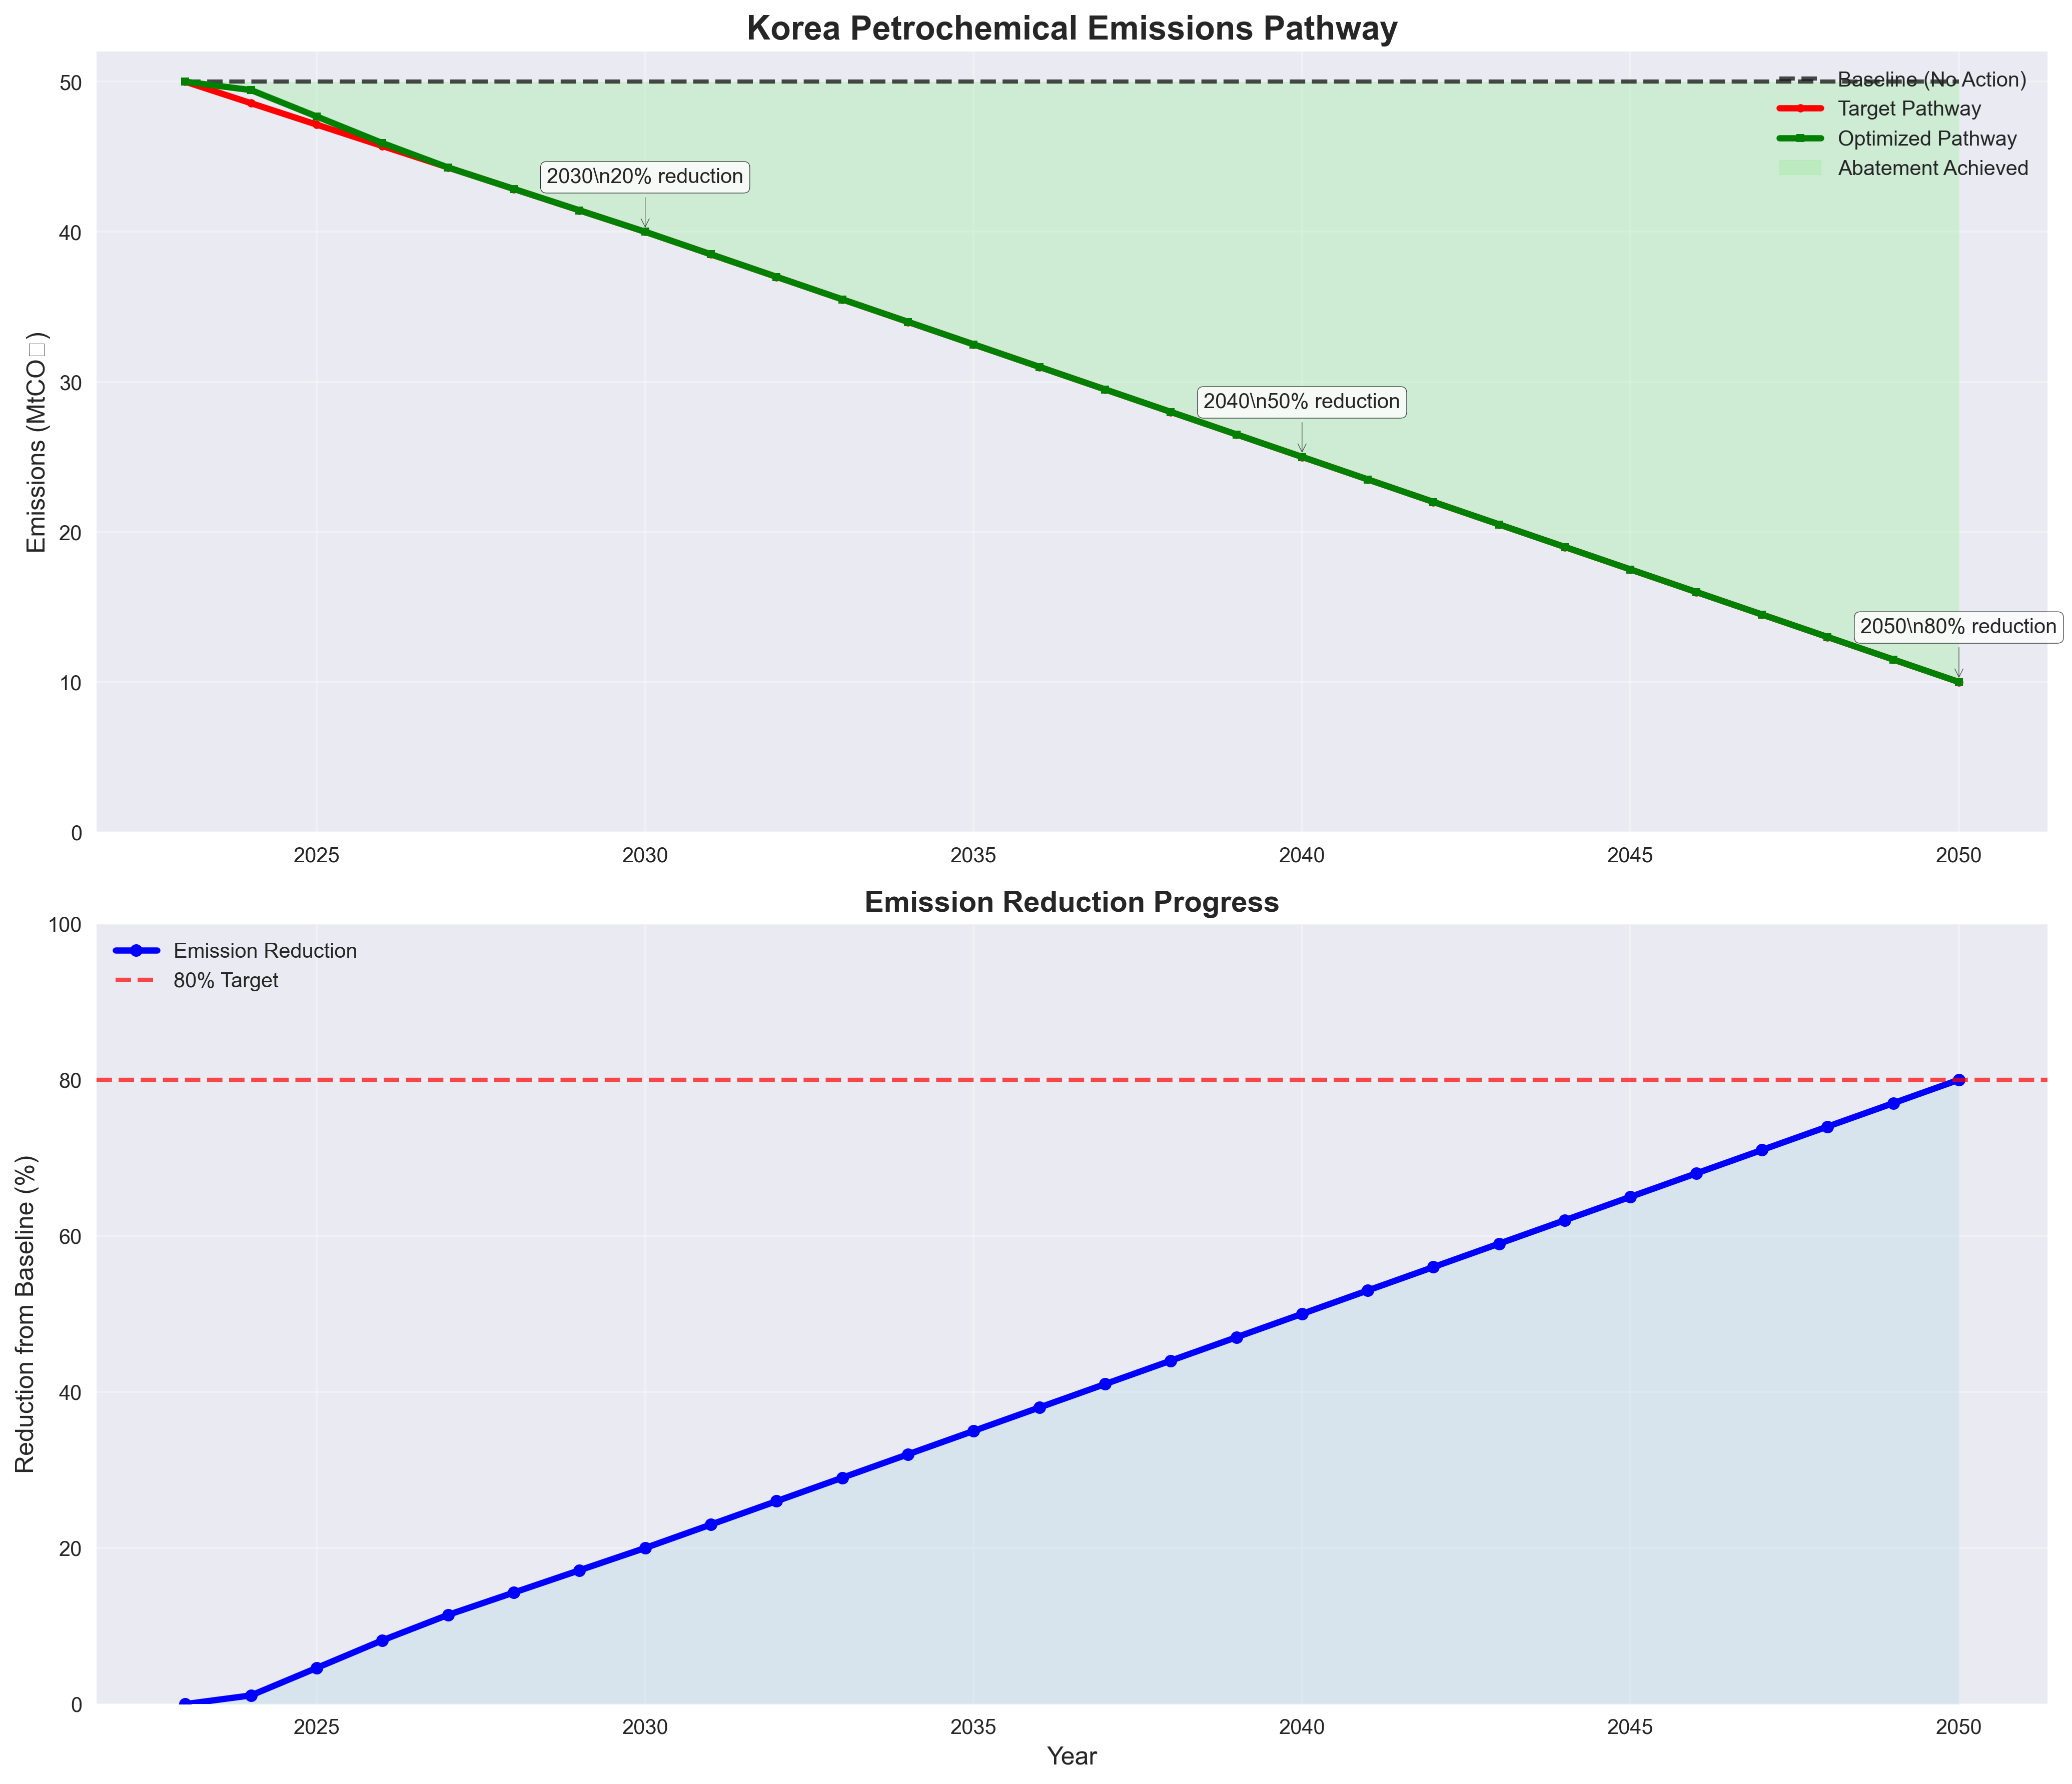

The table this chart was drawn from, first rows:
Year, Baseline_Emissions_MtCO2, Target_Emissions_MtCO2, Actual_Emissions_MtCO2, Total_Abatement_MtCO2, Shortfall_MtCO2, Reduction_from_Baseline_Pct, Target_Achievement_Pct
2023, 50.0, 50.0, 50.0, 0.0, 0.0, 0.0, 100.0
2024, 50.0, 48.57, 49.45, 0.5544, 8.74149168571423e-07, 1.109, 38.81
2025, 50.0, 47.14, 47.68, 2.316, 5.41271000642861e-07, 4.632, 81.06
2026, 50.0, 45.71, 45.92, 4.085, 2.00832832714291e-07, 8.17, 95.31
2027, 50.0, 44.29, 44.29, 5.714, 0.0, 11.43, 100
2028, 50.0, 42.86, 42.86, 7.143, 0.0, 14.29, 100.0
2029, 50.0, 41.43, 41.43, 8.571, 0.0, 17.14, 100.0
2030, 50.0, 40.0, 40.0, 10, 0.0, 20, 100.0
2031, 50.0, 38.5, 38.5, 11.5, 0.0, 23.0, 100.0
2032, 50.0, 37.0, 37.0, 13.0, 0.0, 26.0, 100.0
2033, 50.0, 35.5, 35.5, 14.5, 0.0, 29, 100.0
2034, 50.0, 34.0, 34.0, 16.0, 0.0, 32, 100.0
2035, 50.0, 32.5, 32.5, 17.5, 0.0, 35.0, 100.0
2036, 50.0, 31.0, 31.0, 19.0, 0.0, 38.0, 100.0
2037, 50.0, 29.5, 29.5, 20.5, 0.0, 41.0, 100.0
2038, 50.0, 28.0, 28, 22, 0.0, 44, 100.0
2039, 50.0, 26.5, 26.5, 23.5, 0.0, 47.0, 100.0
2040, 50.0, 25.0, 25, 25, 0.0, 50, 100.0
2041, 50.0, 23.5, 23.5, 26.5, 0.0, 53, 100.0
2042, 50.0, 22.0, 22.0, 28.0, 0.0, 56, 100.0
2043, 50.0, 20.5, 20.5, 29.5, 0.0, 59, 100.0
2044, 50.0, 19.0, 19, 31, 0.0, 62, 100.0
2045, 50.0, 17.5, 17.5, 32.5, 0.0, 65.0, 100.0
2046, 50.0, 16.0, 16.0, 34.0, 0.0, 68.0, 100.0
2047, 50.0, 14.5, 14.5, 35.5, 0.0, 71, 100.0
2048, 50.0, 13.0, 13.0, 37.0, 0.0, 74.0, 100.0
2049, 50.0, 11.5, 11.5, 38.5, 0.0, 77, 100.0
2050, 50.0, 10.0, 10, 40, 0.0, 80, 100.0
